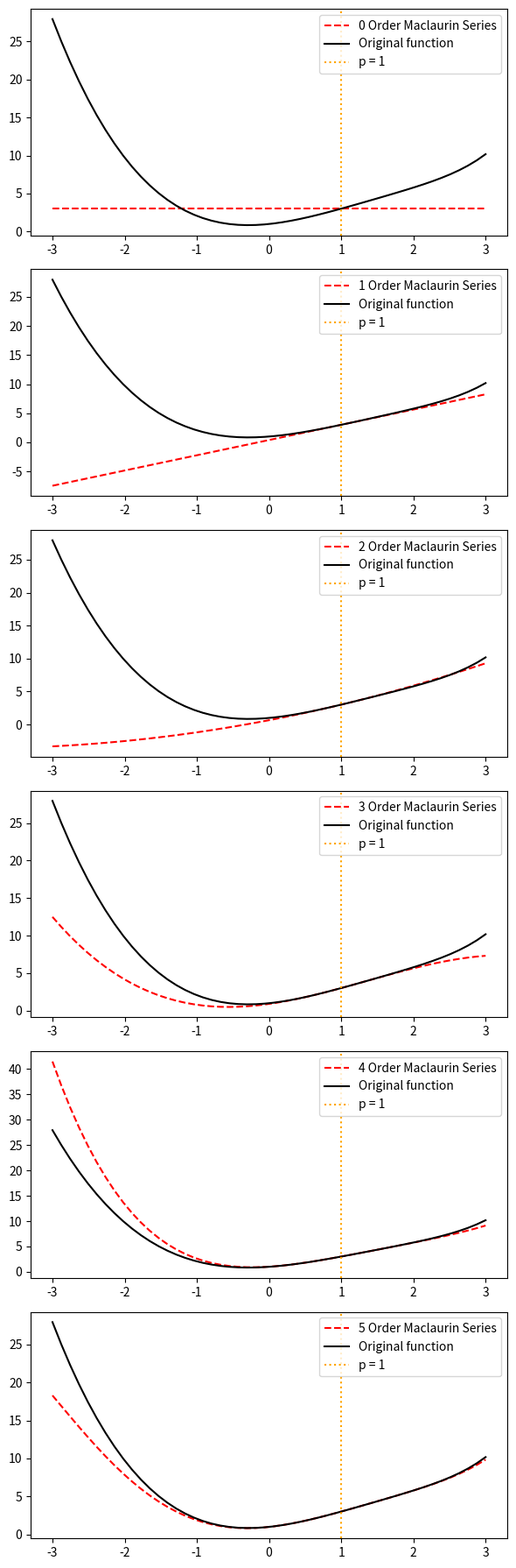

This chart was generated by the following Python code:
import math
import numpy as np
import scipy
# Symbolic Python
from sympy import *
import matplotlib.pyplot as plt


# Defining the function for Taylor Series
def taylor_series(X, p, nth=2):
    # Defining x as a symbol
    x = symbols('x')
    # Defining the function. Modify the f for your desired function.
    #f = math.e**x
    f = (x**2) - (0.7 * x**3) + math.e**x
    # Summing the values of Taylor Series into g
    g = np.zeros(X.shape)
    for n in range(nth+1):
        # Taking the nth derivative of f respect to x
        dnf_dxn = diff(f, x, n)
        # lambdify method to convert the function to take values for x
        dnf_dxn = lambdify(x, dnf_dxn)
        gnx = dnf_dxn(p) * np.power((X-p),n) * (1/math.factorial(n))
        g += gnx

    # The real function
    f = lambdify(x, f)
    fx = f(X)
    fp = f(p)
    return g, fx, fp


# Plotting the real function vs. the nth order Taylor
def plot_taylor_series(X, p, order=0):
    function_vals = taylor_series(X, p, 0)[1]
    fp = taylor_series(X, p, 0)[2]
    n_plots = order + 1

    fig, axs = plt.subplots(n_plots, 1, figsize=(6, 18))
    taylor_series_vals = []
    for i in range(order+1):
        taylor_series_vals.append(taylor_series(X, p, i)[0])

    for i in range(n_plots):
        axs[i].plot(X, taylor_series_vals[i], label=f"{i} Order Maclaurin Series", linestyle='--', color='red')
        axs[i].plot(X, function_vals, label='Original function', color='black')
        axs[i].axvline(x=p, color='orange', linestyle='dotted', label=f"p = {p}")
        axs[i].legend()
        
    plt.tight_layout()
    plt.savefig('taylor.png', format='png')
    plt.show();


# An example
x = np.linspace(-3, 3, 50)
plot_taylor_series(x, 1, 5)
